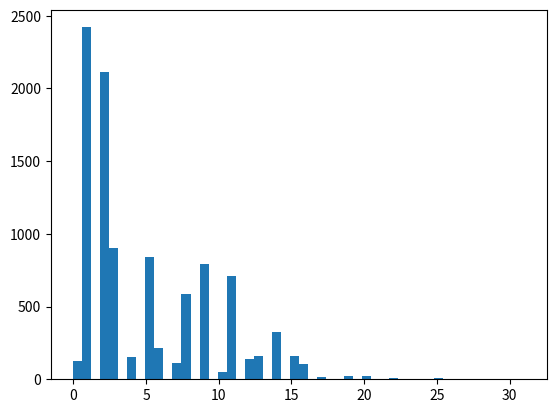

Write the Python code that produced this figure.
# -*- coding: utf-8 -*-
"""
Created on Mon Dec 26 22:36:10 2016

[redacted]
"""

import numpy as np
import matplotlib.pyplot as plt

class CRP:
    def __init__(self, alpha):
        self.alpha = alpha
        self.customers = {}

    # 初期化．指定した人数を一つのクラスに入れる        
    def setInitCustomers(self, size):
        self.customers[0] = size

    def getNumofCustomers(self):
        '''
        output = 0
        for i in self.customers:
            output = output + self.customers[i]
        return output
        '''
        return sum(self.customers.values())
        
    def getNewLabel(self):
        idx = 0
        while True:
            if idx in self.customers.keys():
                idx = idx + 1
            else:
                break
        return idx

    def getProbability(self, label):
        n = self.getNumofCustomers()
        if label in self.customers.keys():
            return self.customers[label]/(n+self.alpha)
        else:
            return self.alpha/(n+self.alpha)
    
    def addNewCustomer(self, label):
        if label in self.customers.keys():
            self.customers[label] = self.customers[label]+1
        else:
            self.customers[label] = 1

    def getPattern(self):
        output = -1
        rand = np.random.random()
        tempsum = 0
        for i in self.customers.keys():
            tempsum = tempsum + self.getProbability(i)
            if rand < tempsum:
                output = i
                break
            #
        #
        if output == -1:
            output = self.getNewLabel()
        self.addNewCustomer(output)
        return output
    
    def decline(self, idx):
        if idx in self.customers.keys():
            self.customers[idx] = self.customers[idx] - 1
            if self.customers[idx] <= 0:
                del self.customers[idx]
    
    # ラベル配列から 客状態再生成
    def setCustomers(self, labels):
        self.customers = {}
        for i in labels:
            if i in self.customers.keys():
                self.customers[i] = self.customers[i] + 1
            else:
                self.customers[i] = 1
        
    #内部変数表示．デバッグ用
    def debug_show(self, idx):
        print("debug for CRP idx="+str(idx)+" : ")
        print("customers : ", end="")
        print(self.customers)
        


if __name__ == "__main__":
    crp = CRP(5)
    x = []
    for _ in range(10000):
        x.append(crp.getPattern())
    #
    plt.hist(x, bins = 50)
    plt.show()
    